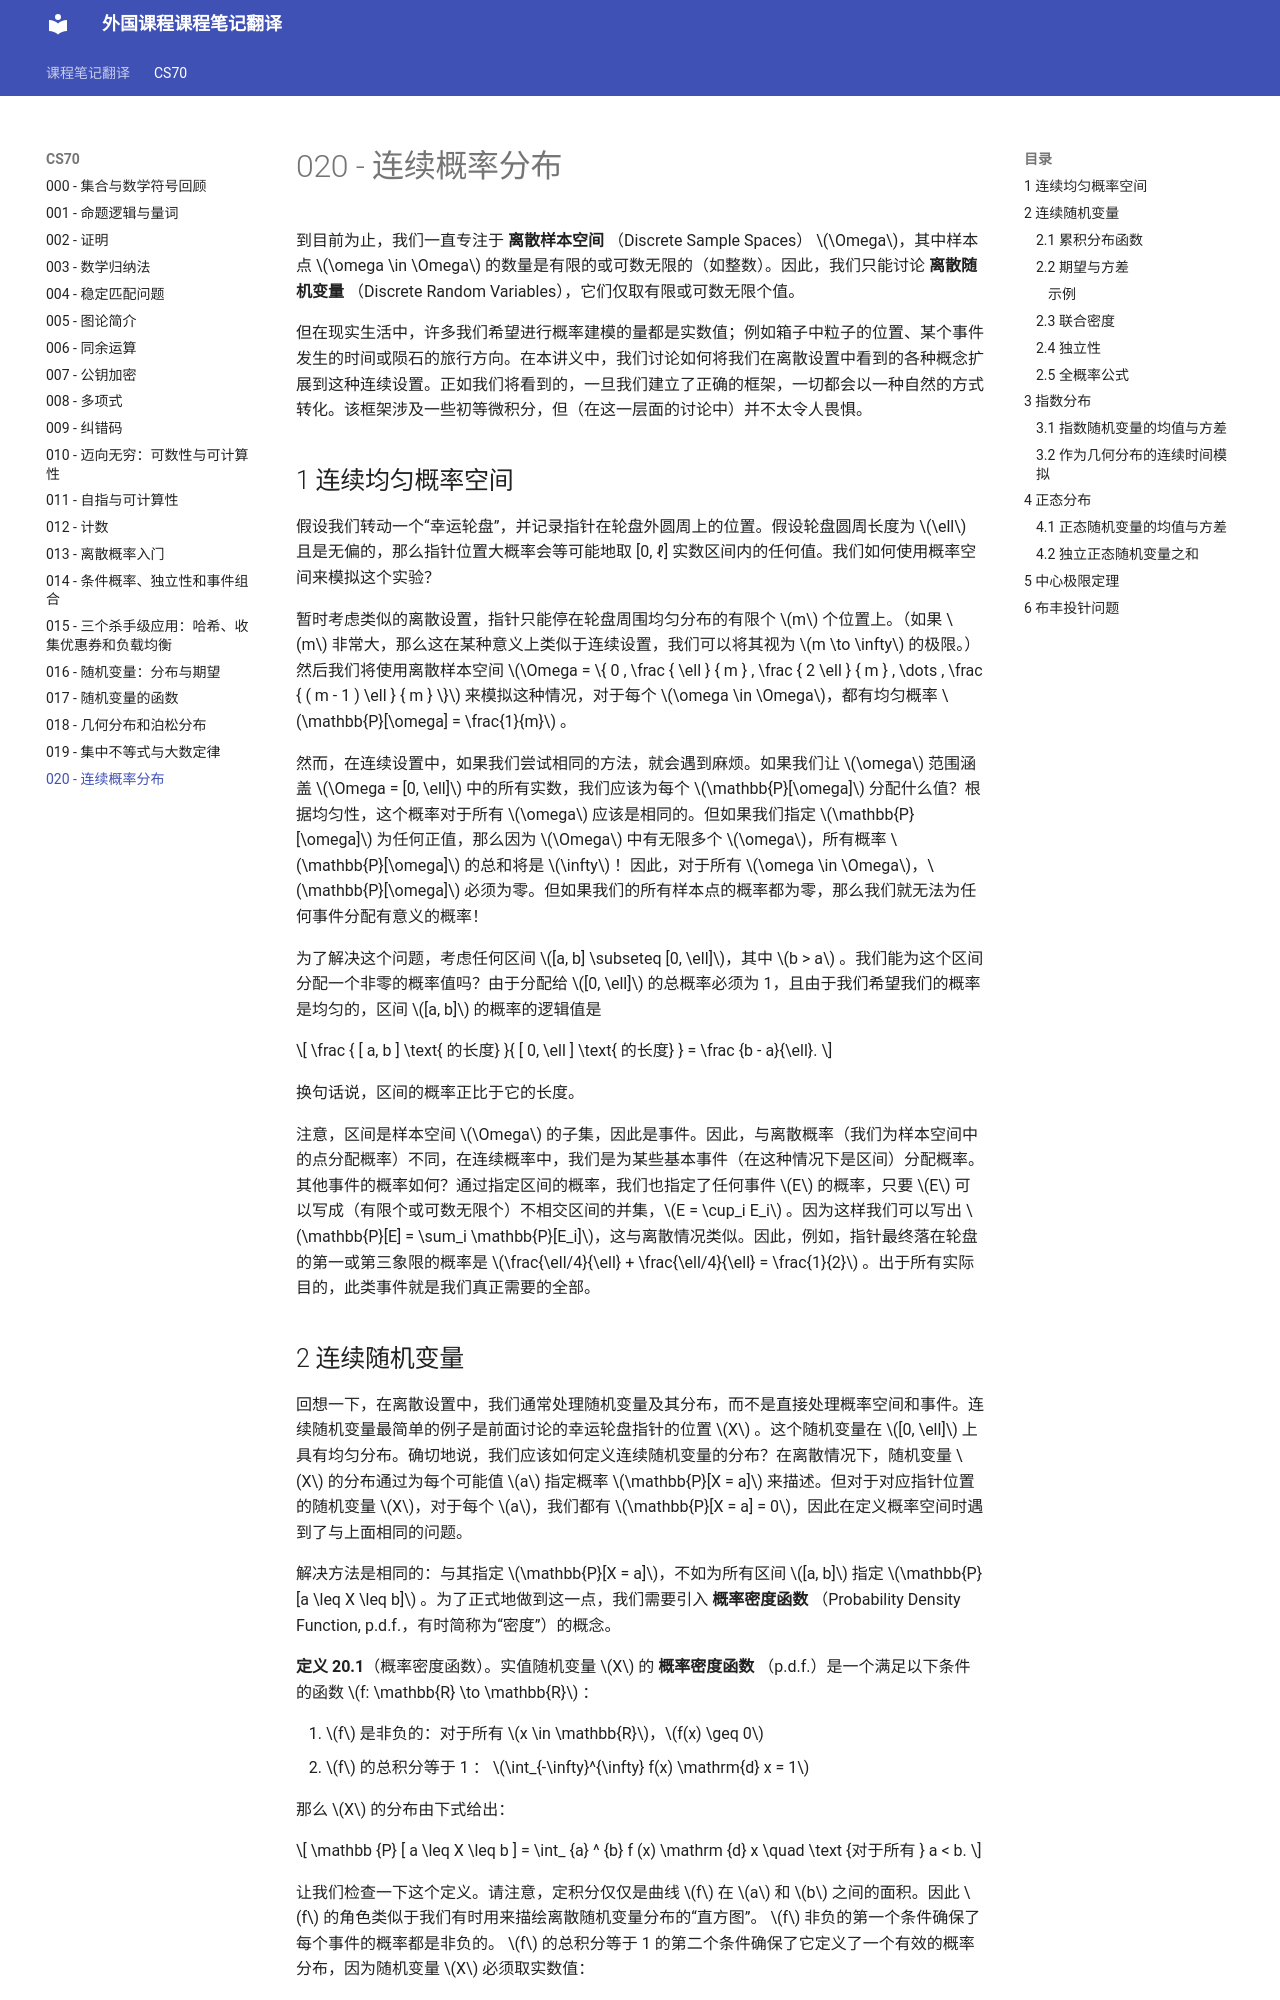

repository: 0nikod/study-docs-zh · page: CS70/020/index.html · generator: mkdocs

# 020 - 连续概率分布

到目前为止，我们一直专注于 **离散样本空间** （Discrete Sample Spaces） $\Omega$，其中样本点 $\omega \in \Omega$ 的数量是有限的或可数无限的（如整数）。因此，我们只能讨论 **离散随机变量** （Discrete Random Variables），它们仅取有限或可数无限个值。

但在现实生活中，许多我们希望进行概率建模的量都是实数值；例如箱子中粒子的位置、某个事件发生的时间或陨石的旅行方向。在本讲义中，我们讨论如何将我们在离散设置中看到的各种概念扩展到这种连续设置。正如我们将看到的，一旦我们建立了正确的框架，一切都会以一种自然的方式转化。该框架涉及一些初等微积分，但（在这一层面的讨论中）并不太令人畏惧。

## 1 连续均匀概率空间
假设我们转动一个“幸运轮盘”，并记录指针在轮盘外圆周上的位置。假设轮盘圆周长度为 $\ell$ 且是无偏的，那么指针位置大概率会等可能地取 [0, ℓ] 实数区间内的任何值。我们如何使用概率空间来模拟这个实验？

暂时考虑类似的离散设置，指针只能停在轮盘周围均匀分布的有限个 $m$ 个位置上。（如果 $m$ 非常大，那么这在某种意义上类似于连续设置，我们可以将其视为 $m \to \infty$ 的极限。）然后我们将使用离散样本空间 $\Omega = \{ 0 , \frac { \ell } { m } , \frac { 2 \ell } { m } , \dots , \frac { ( m - 1 ) \ell } { m } \}$ 来模拟这种情况，对于每个 $\omega \in \Omega$，都有均匀概率 $\mathbb{P}[\omega] = \frac{1}{m}$ 。

然而，在连续设置中，如果我们尝试相同的方法，就会遇到麻烦。如果我们让 $\omega$ 范围涵盖 $\Omega = [0, \ell]$ 中的所有实数，我们应该为每个 $\mathbb{P}[\omega]$ 分配什么值？根据均匀性，这个概率对于所有 $\omega$ 应该是相同的。但如果我们指定 $\mathbb{P}[\omega]$ 为任何正值，那么因为 $\Omega$ 中有无限多个 $\omega$，所有概率 $\mathbb{P}[\omega]$ 的总和将是 $\infty$ ！因此，对于所有 $\omega \in \Omega$，$\mathbb{P}[\omega]$ 必须为零。但如果我们的所有样本点的概率都为零，那么我们就无法为任何事件分配有意义的概率！

为了解决这个问题，考虑任何区间 $[a, b] \subseteq [0, \ell]$，其中 $b > a$ 。我们能为这个区间分配一个非零的概率值吗？由于分配给 $[0, \ell]$ 的总概率必须为 1，且由于我们希望我们的概率是均匀的，区间 $[a, b]$ 的概率的逻辑值是

$$
\frac { [ a, b ] \text{ 的长度} }{ [ 0, \ell ] \text{ 的长度} } = \frac {b - a}{\ell}.
$$

换句话说，区间的概率正比于它的长度。

注意，区间是样本空间 $\Omega$ 的子集，因此是事件。因此，与离散概率（我们为样本空间中的点分配概率）不同，在连续概率中，我们是为某些基本事件（在这种情况下是区间）分配概率。其他事件的概率如何？通过指定区间的概率，我们也指定了任何事件 $E$ 的概率，只要 $E$ 可以写成（有限个或可数无限个）不相交区间的并集，$E = \cup_i E_i$ 。因为这样我们可以写出 $\mathbb{P}[E] = \sum_i \mathbb{P}[E_i]$，这与离散情况类似。因此，例如，指针最终落在轮盘的第一或第三象限的概率是 $\frac{\ell/4}{\ell} + \frac{\ell/4}{\ell} = \frac{1}{2}$ 。出于所有实际目的，此类事件就是我们真正需要的全部。
